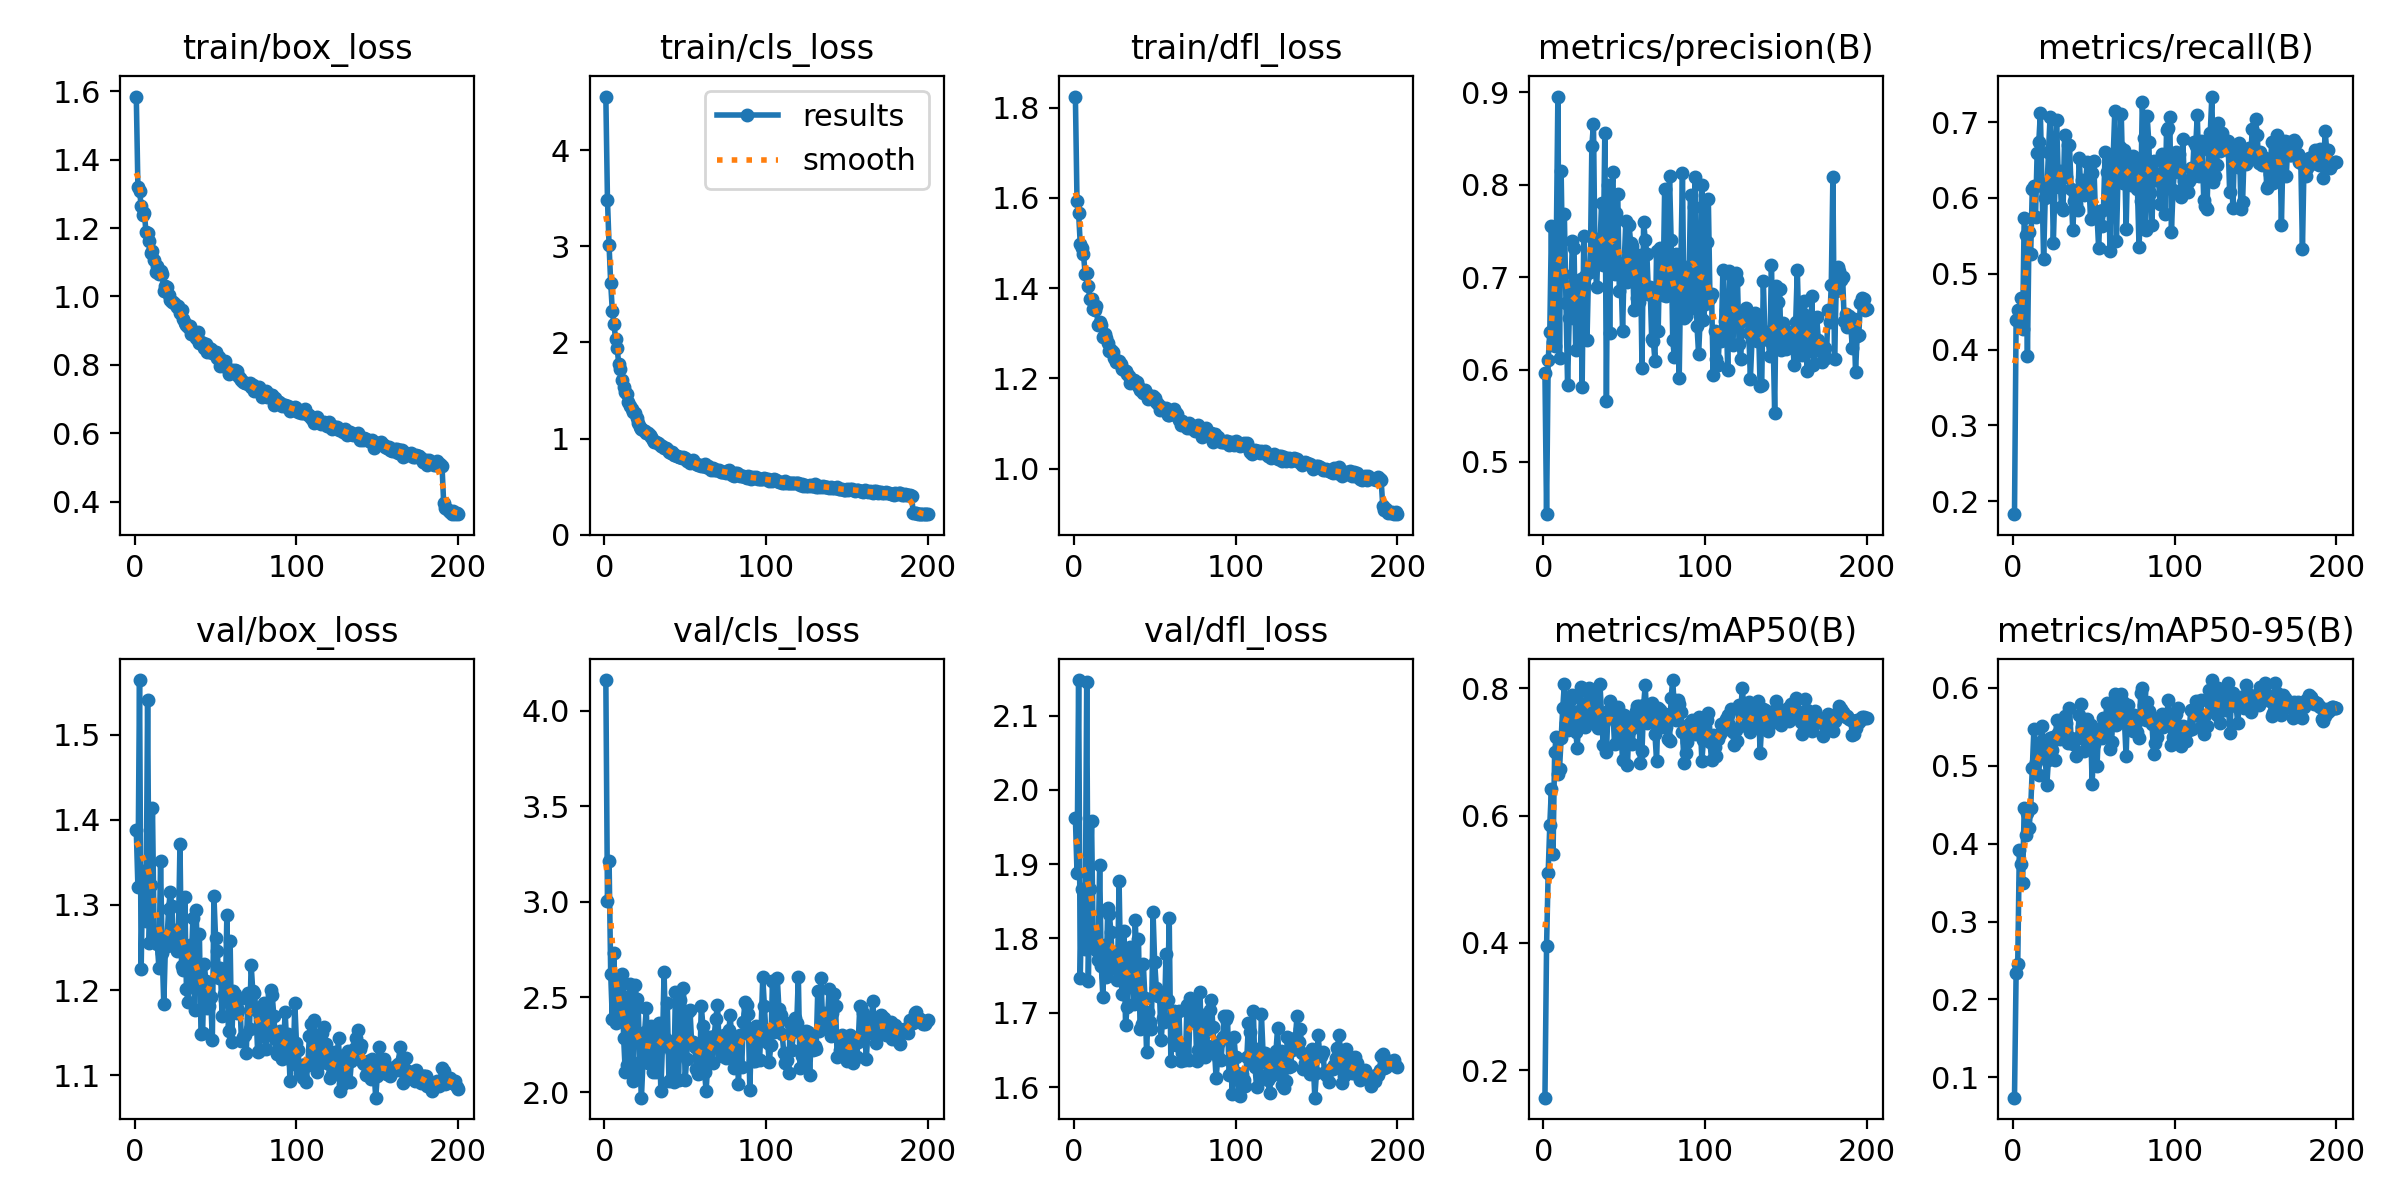

Data behind this chart, as committed beside it:
epoch, time, train/box_loss, train/cls_loss, train/dfl_loss, metrics/precision(B), metrics/recall(B), metrics/mAP50(B), metrics/mAP50-95(B), val/box_loss, val/cls_loss, val/dfl_loss, lr/pg0, lr/pg1, lr/pg2
1, 86.64, 1.584, 4.559, 1.824, 0.5959, 0.1828, 0.1569, 0.07409, 1.388, 4.162, 1.962, 0.0001106, 0.0001106, 0.0001106
2, 170.3, 1.319, 3.484, 1.593, 0.4434, 0.4392, 0.3946, 0.2337, 1.321, 3.005, 1.889, 0.0002205, 0.0002205, 0.0002205
3, 253.1, 1.31, 3.01, 1.565, 0.6098, 0.4518, 0.5099, 0.2457, 1.564, 3.213, 2.148, 0.0003293, 0.0003293, 0.0003293
4, 335.8, 1.265, 2.619, 1.498, 0.6402, 0.4373, 0.5852, 0.3913, 1.224, 2.623, 1.747, 0.0003281, 0.0003281, 0.0003281
5, 418.5, 1.237, 2.331, 1.488, 0.7552, 0.4679, 0.6423, 0.3734, 1.339, 2.386, 1.867, 0.0003264, 0.0003264, 0.0003264
6, 501.1, 1.245, 2.192, 1.476, 0.6302, 0.4264, 0.5402, 0.3491, 1.322, 2.731, 1.864, 0.0003248, 0.0003248, 0.0003248
7, 583.5, 1.187, 2.04, 1.432, 0.625, 0.5731, 0.6996, 0.4459, 1.281, 2.363, 1.786, 0.0003231, 0.0003231, 0.0003231
8, 666.4, 1.185, 1.938, 1.434, 0.7336, 0.551, 0.7238, 0.4105, 1.541, 2.418, 2.145, 0.0003215, 0.0003215, 0.0003215
9, 748.8, 1.163, 1.774, 1.405, 0.8955, 0.3916, 0.6659, 0.4389, 1.256, 2.54, 1.743, 0.0003198, 0.0003198, 0.0003198
10, 831.3, 1.128, 1.729, 1.375, 0.6124, 0.5549, 0.6728, 0.4195, 1.323, 2.598, 1.866, 0.0003182, 0.0003182, 0.0003182
11, 914, 1.133, 1.615, 1.376, 0.8154, 0.5256, 0.721, 0.4452, 1.414, 2.62, 1.958, 0.0003165, 0.0003165, 0.0003165
12, 996.4, 1.106, 1.534, 1.353, 0.7035, 0.6117, 0.7683, 0.4974, 1.268, 2.286, 1.795, 0.0003149, 0.0003149, 0.0003149
13, 1079, 1.07, 1.482, 1.352, 0.7679, 0.6156, 0.8067, 0.547, 1.261, 2.11, 1.787, 0.0003132, 0.0003132, 0.0003132
14, 1162, 1.089, 1.461, 1.36, 0.6718, 0.575, 0.7451, 0.505, 1.254, 2.146, 1.785, 0.0003116, 0.0003116, 0.0003116
15, 1245, 1.065, 1.383, 1.318, 0.583, 0.6597, 0.7336, 0.511, 1.225, 2.501, 1.771, 0.0003099, 0.0003099, 0.0003099
16, 1327, 1.073, 1.335, 1.324, 0.6554, 0.6733, 0.7662, 0.4884, 1.352, 2.566, 1.899, 0.0003083, 0.0003083, 0.0003083
17, 1410, 1.066, 1.304, 1.319, 0.6842, 0.7115, 0.7827, 0.5298, 1.244, 2.107, 1.764, 0.0003066, 0.0003066, 0.0003066
18, 1493, 1.017, 1.273, 1.291, 0.7392, 0.6154, 0.7896, 0.5514, 1.183, 2.062, 1.722, 0.000305, 0.000305, 0.000305
19, 1575, 1.029, 1.266, 1.297, 0.7312, 0.5194, 0.7393, 0.5194, 1.251, 2.565, 1.792, 0.0003033, 0.0003033, 0.0003033
20, 1658, 1.027, 1.212, 1.29, 0.6216, 0.6003, 0.7311, 0.5091, 1.26, 2.492, 1.748, 0.0003017, 0.0003017, 0.0003017
21, 1741, 1.005, 1.159, 1.278, 0.6531, 0.6076, 0.7066, 0.4754, 1.295, 2.446, 1.841, 0.0003, 0.0003, 0.0003
22, 1823, 0.9887, 1.121, 1.261, 0.6711, 0.6606, 0.7639, 0.5078, 1.315, 2.159, 1.832, 0.0002984, 0.0002984, 0.0002984
23, 1906, 0.9843, 1.097, 1.262, 0.6985, 0.7069, 0.8025, 0.5355, 1.298, 1.973, 1.808, 0.0002967, 0.0002967, 0.0002967
24, 1988, 0.9834, 1.093, 1.258, 0.5815, 0.6585, 0.754, 0.5202, 1.252, 2.17, 1.76, 0.0002951, 0.0002951, 0.0002951
25, 2071, 0.9779, 1.074, 1.246, 0.7441, 0.54, 0.7742, 0.5367, 1.27, 2.319, 1.768, 0.0002934, 0.0002934, 0.0002934
26, 2153, 0.9688, 1.054, 1.237, 0.7008, 0.6143, 0.7387, 0.5072, 1.246, 2.442, 1.782, 0.0002918, 0.0002918, 0.0002918
27, 2236, 0.9708, 1.061, 1.237, 0.6317, 0.7022, 0.7961, 0.5589, 1.264, 2.156, 1.744, 0.0002901, 0.0002901, 0.0002901
28, 2318, 0.9506, 1.041, 1.238, 0.7089, 0.6334, 0.7997, 0.5416, 1.371, 2.2, 1.877, 0.0002885, 0.0002885, 0.0002885
29, 2401, 0.9601, 1.019, 1.232, 0.7052, 0.635, 0.7509, 0.5343, 1.228, 2.347, 1.75, 0.0002868, 0.0002868, 0.0002868
30, 2484, 0.9344, 0.9803, 1.22, 0.8424, 0.5883, 0.7877, 0.5493, 1.224, 2.107, 1.726, 0.0002852, 0.0002852, 0.0002852
31, 2566, 0.9212, 0.9599, 1.219, 0.8659, 0.5834, 0.792, 0.5412, 1.309, 2.337, 1.81, 0.0002835, 0.0002835, 0.0002835
32, 2649, 0.9177, 0.9696, 1.217, 0.7129, 0.6834, 0.7805, 0.5641, 1.201, 2.108, 1.684, 0.0002819, 0.0002819, 0.0002819
33, 2731, 0.912, 0.9568, 1.211, 0.6892, 0.6276, 0.7535, 0.5541, 1.186, 2.257, 1.707, 0.0002803, 0.0002803, 0.0002803
34, 2814, 0.9137, 0.9394, 1.205, 0.7412, 0.6697, 0.7372, 0.5285, 1.253, 2.362, 1.759, 0.0002786, 0.0002786, 0.0002786
35, 2897, 0.8914, 0.9244, 1.19, 0.7327, 0.6693, 0.8069, 0.5733, 1.234, 2.007, 1.789, 0.000277, 0.000277, 0.000277
36, 2984, 0.897, 0.9266, 1.192, 0.78, 0.6116, 0.7603, 0.5347, 1.284, 2.247, 1.784, 0.0002753, 0.0002753, 0.0002753
37, 3076, 0.8935, 0.8991, 1.196, 0.7127, 0.5571, 0.7107, 0.5283, 1.177, 2.63, 1.711, 0.0002737, 0.0002737, 0.0002737
38, 3166, 0.8786, 0.9051, 1.19, 0.8555, 0.5964, 0.7584, 0.5323, 1.294, 2.278, 1.825, 0.000272, 0.000272, 0.000272
39, 3258, 0.8947, 0.8878, 1.192, 0.5655, 0.5921, 0.6993, 0.5121, 1.22, 2.471, 1.762, 0.0002704, 0.0002704, 0.0002704
40, 3351, 0.8632, 0.8653, 1.182, 0.7993, 0.5841, 0.764, 0.5356, 1.266, 2.062, 1.799, 0.0002687, 0.0002687, 0.0002687
41, 3442, 0.8683, 0.8551, 1.175, 0.6395, 0.6528, 0.7791, 0.5651, 1.149, 2.221, 1.678, 0.0002671, 0.0002671, 0.0002671
42, 3532, 0.8649, 0.8614, 1.175, 0.7803, 0.6113, 0.7698, 0.5794, 1.149, 2.083, 1.684, 0.0002654, 0.0002654, 0.0002654
43, 3619, 0.8486, 0.8261, 1.167, 0.8137, 0.6237, 0.7653, 0.5496, 1.231, 2.054, 1.765, 0.0002638, 0.0002638, 0.0002638
44, 3706, 0.8611, 0.8324, 1.174, 0.7029, 0.6036, 0.7128, 0.5187, 1.211, 2.525, 1.719, 0.0002621, 0.0002621, 0.0002621
45, 3793, 0.8384, 0.8202, 1.165, 0.7696, 0.6215, 0.7473, 0.5557, 1.179, 2.201, 1.647, 0.0002605, 0.0002605, 0.0002605
46, 3879, 0.8493, 0.8118, 1.154, 0.7902, 0.6479, 0.7698, 0.5594, 1.181, 2.064, 1.701, 0.0002588, 0.0002588, 0.0002588
47, 3970, 0.8455, 0.8111, 1.16, 0.6849, 0.621, 0.7306, 0.5297, 1.191, 2.485, 1.687, 0.0002572, 0.0002572, 0.0002572
48, 4066, 0.8343, 0.7948, 1.157, 0.7039, 0.5723, 0.7304, 0.5526, 1.141, 2.283, 1.678, 0.0002555, 0.0002555, 0.0002555
49, 4153, 0.8335, 0.8045, 1.16, 0.6412, 0.6332, 0.6867, 0.4769, 1.31, 2.547, 1.835, 0.0002539, 0.0002539, 0.0002539
50, 4239, 0.8364, 0.8029, 1.156, 0.7158, 0.6489, 0.7574, 0.5274, 1.261, 2.064, 1.769, 0.0002522, 0.0002522, 0.0002522
51, 4324, 0.8206, 0.7716, 1.147, 0.7604, 0.5814, 0.7548, 0.5423, 1.246, 2.177, 1.734, 0.0002506, 0.0002506, 0.0002506
52, 4410, 0.8227, 0.7799, 1.143, 0.6948, 0.5784, 0.6794, 0.4991, 1.215, 2.422, 1.722, 0.0002489, 0.0002489, 0.0002489
53, 4499, 0.796, 0.7414, 1.131, 0.7559, 0.5343, 0.7428, 0.5464, 1.226, 2.434, 1.726, 0.0002473, 0.0002473, 0.0002473
54, 4584, 0.8093, 0.7597, 1.137, 0.7374, 0.5827, 0.7362, 0.5454, 1.17, 2.267, 1.663, 0.0002456, 0.0002456, 0.0002456
55, 4671, 0.7988, 0.7729, 1.135, 0.7338, 0.5631, 0.7126, 0.5352, 1.195, 2.264, 1.693, 0.000244, 0.000244, 0.000244
56, 4756, 0.8119, 0.7474, 1.129, 0.6642, 0.5838, 0.7493, 0.5605, 1.189, 2.237, 1.688, 0.0002423, 0.0002423, 0.0002423
57, 4842, 0.7905, 0.7354, 1.134, 0.7238, 0.6599, 0.7642, 0.5406, 1.289, 2.122, 1.779, 0.0002407, 0.0002407, 0.0002407
58, 4927, 0.7739, 0.7255, 1.119, 0.678, 0.6339, 0.7725, 0.5806, 1.152, 2.096, 1.717, 0.000239, 0.000239, 0.000239
59, 5012, 0.7808, 0.7227, 1.118, 0.6726, 0.6564, 0.7718, 0.5578, 1.257, 2.103, 1.827, 0.0002374, 0.0002374, 0.0002374
60, 5105, 0.7837, 0.7129, 1.123, 0.7242, 0.5304, 0.6819, 0.5211, 1.139, 2.456, 1.636, 0.0002357, 0.0002357, 0.0002357
... 140 more rows
